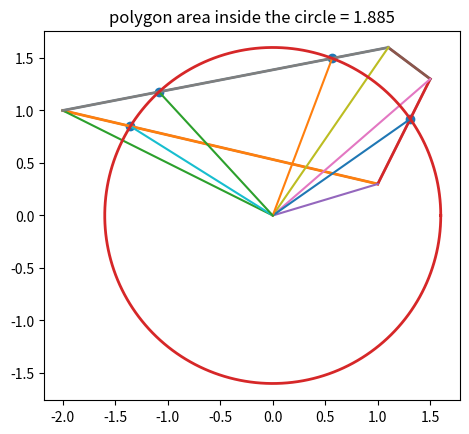
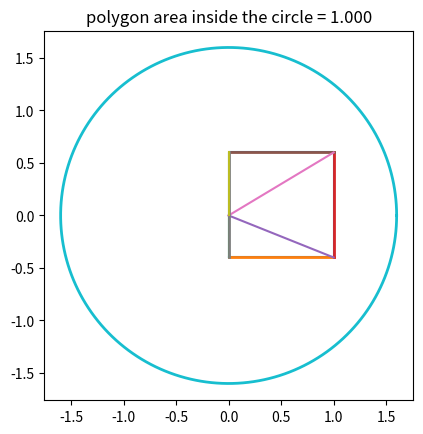
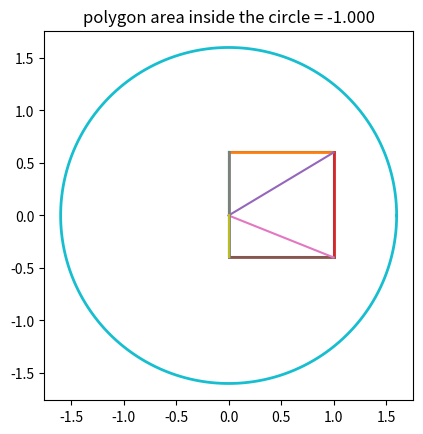
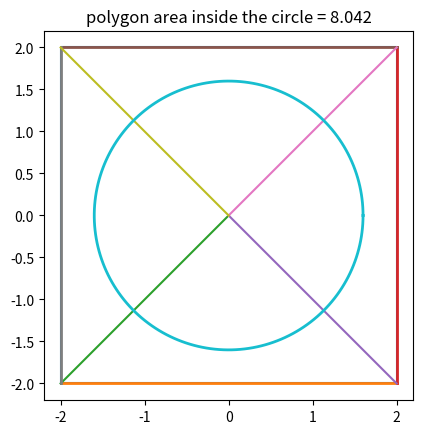
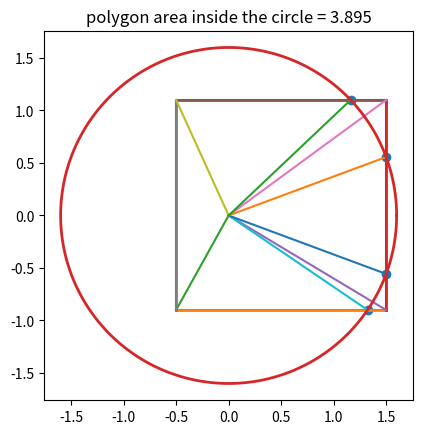
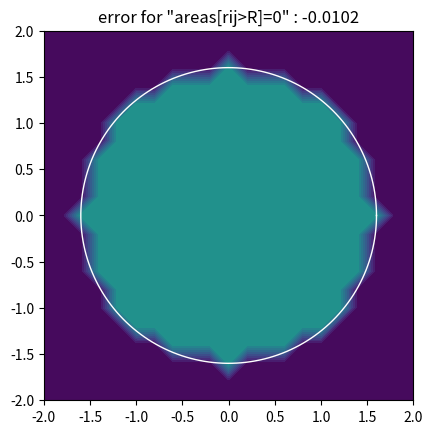
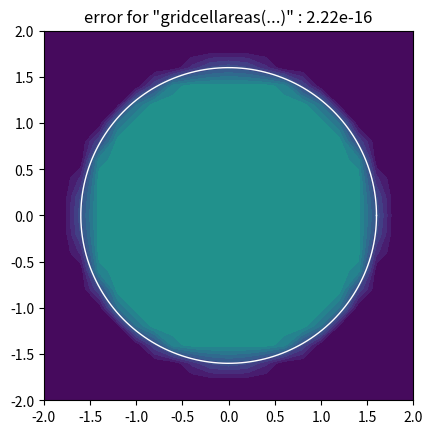

Recreate these plots in Python, in order.
#Methods for the calculation of the intersection area between a circle and an arbitrary
#polyline.
#The method uses the planimeter method, with the center of the circle as pole.
#Counter-clockwise areas are positive, clockwise areas are negative.
#
#The method is simple: The line segments that intersect the circle are split at 
#the intersection points, and then the triangular areas between the center of the circle
#and each line segment are calculated. If the line segment lies outside the circle,
#the area of the corresponding circle segment is calculated and used instead.
#The total area is the sum of the areas calculated for each line (sub-) segment.
#
import numpy as np
from matplotlib import pyplot as plt
from math import asin
import time
def line_circle_intersection_area(p1,p2,R):
  RR=R*R
  x1,y1,x2,y2=*p1,*p2
  D=x1*y2-x2*y1
  if D==0:# the line is aligned with the pole -> area=0 
    return 0.0,[] #return the result immediately to prevent division by zero later on
  r1=(x1**2+y1**2)**0.5
  r2=(x2**2+y2**2)**0.5
  dx,dy=p2[0]-p1[0],p2[1]-p1[1]
  drr=(dx**2+dy**2)
  Delta=RR*drr-D**2
  result=[[x1,y1,r1,0,0]]
  if Delta>0:
    sqrtDelta=Delta**0.5
    for i in [1,-1]:
      x=(D*dy+i*(-1 if dy<0 else 1)*dx*sqrtDelta)/drr
      y=(-D*dx+i*abs(dy)*sqrtDelta)/drr
      D_=x1*y-x*y1
      a=D_/D
      if a>0 and a<1: #check if point is between p1, and p2
        result.append([x,y,R,a,D_])#we save some intermediate results for the area calculation
    if len(result)==3 and result[1][3]>result[2][3]:#sort the results if there are 2 intersections
      p=result[1]
      result[1]=result[2]
      result[2]=p
  result.append([x2,y2,r2,1,D])
  A=0
  for i in range(1,len(result)):
    Aline2=(result[i][4]-result[i-1][4])
    if result[i][2]>R or result[i-1][2]>R: #if one of the point lies outside the circle
      sin_theta=Aline2/(result[i][2]*result[i-1][2])
      Acircle=asin(sin_theta)*RR/2
      A+= Acircle 
    else:
      A+=Aline2/2
  return A,[c[:2] for c in result[1:-1]]#return area and intersection point coordinates

def gridcellareas(x_samples,y_samples,R,dx=None,dy=None):
  RR=R*R
  dx=(x_samples[-1]-x_samples[0])/(len(x_samples)-1) if dx==None else dx
  dy=(y_samples[-1]-y_samples[0])/(len(y_samples)-1) if dy==None else dy
  dr=(dx**2+dy**2)**0.5
  result=np.ones((len(x_samples),len(y_samples)))*dx*dy#everything is set to full size
  rij=(x_samples**2+y_samples[:,np.newaxis]**2)**0.5
  result[rij>R]=0#everything outside the circle is set to zero
  borderix=np.where(np.abs(rij-R)<dr/2) #cells that are cut by the circumference 
  cellcoords=np.array([[-dx,-dy],[dx,-dy],[dx,dy],[-dx,dy],[-dx,-dx]])*0.5
  for i,j in zip(*borderix):
    x=x_samples[i]
    y=y_samples[j]
    corners=cellcoords+[x,y]
    result[i,j]=max(0,sum([line_circle_intersection_area(p1,p2,R)[0] for p1,p2 in 
    zip(corners[:-1,:],corners[1:,:])]))
  return result
  
if __name__ =='__main__':
  R=1.6  
  #line_circle_intersection_area(*[[-2,-2],[0,-2]],1.5)
  poly=[
    np.array([[-2,1],[1,0.3],[1.5,1.3],[1.1,1.6]]),
    np.array([[-1,-1],[1,-1],[1,1],[-1,1]])*0.5+(0.5,0.1),
    np.array(list(reversed([[-1,-1],[1,-1],[1,1],[-1,1]])))*0.5+(0.5,0.1),
    np.array([[-1,-1],[1,-1],[1,1],[-1,1]])*2.0+(0.0,0.0),
    np.array([[-1,-1],[1,-1],[1,1],[-1,1]])*1.0+(0.5,0.1)
    ]
  for pl in poly:
    lines=np.vstack((pl,pl[0,:]))
    plt.plot(lines[:,0],lines[:,1])
    
    intersections=[]
    A=0
    for p1,p2 in zip(lines[:-1,:],lines[1:,:]):
      plt.plot(*np.vstack((p1,p2)).transpose(),lw=2)
      plt.plot(*np.vstack(([0,0],p1)).transpose())
      area,xpoints=line_circle_intersection_area(p1,p2,R)
      print(p1,p2,area)
      A+=area
      intersections+=xpoints
    print(f'polygon area inside the circle = {A}')
    plt.title(f'polygon area inside the circle = {A:0.3f}')
    if len(intersections)>0:
      intersections=np.array(intersections)
      plt.scatter(intersections[:,0],intersections[:,1])
    for p in intersections:
      plt.plot(*np.vstack(([0,0],p)).transpose())
    plt.plot(*[R*f(np.linspace(0,2*np.pi,200)) for f in [np.cos,np.sin]],lw=2)
    plt.gca().set_aspect('equal')
    plt.show()
    plt.close()
  
  x_samples=np.linspace(-2,2,21)
  y_samples=np.linspace(-2,2,21)
  dx=(x_samples[-1]-x_samples[0])/(len(x_samples)-1)
  dy=(y_samples[-1]-y_samples[0])/(len(y_samples)-1)
  
  areas=np.ones((len(x_samples),len(y_samples)))
  rij=(x_samples**2+y_samples[:,np.newaxis]**2)**0.5
  areas[rij>R]=0
  plt.title(f'error for "areas[rij>R]=0" : {(sum(sum(areas))*dx*dy/np.pi)**0.5/R-1:0.3g}')
  plt.contourf(x_samples,y_samples, areas,np.linspace(0,2,20))
  plt.plot(*[R*f(np.linspace(0,2*np.pi,200)) for f in [np.cos,np.sin]],'white',lw=1)
  plt.gca().set_aspect('equal')
  plt.show()
  plt.close()
  print(f'error: {(sum(sum(areas))*dx*dy/np.pi)**0.5/R-1}')
  
  t1=time.time()
  areas=gridcellareas(x_samples,y_samples,R,dx=dx,dy=dy)/(dx*dy)
  t2=time.time()
  plt.title(f'error for "gridcellareas(...)" : {(sum(sum(areas))*dx*dy/np.pi)**0.5/R-1:0.3g}')
  plt.contourf(x_samples,y_samples, areas,np.linspace(0,2,20))
  plt.plot(*[R*f(np.linspace(0,2*np.pi,200)) for f in [np.cos,np.sin]],'white',lw=1)
  plt.gca().set_aspect('equal')
  plt.show()
  plt.close()
  print(f'execution time for gridcellareas: {t2-t1}')
  print(f'error: {(sum(sum(areas))*dx*dy/np.pi)**0.5/R-1}')
